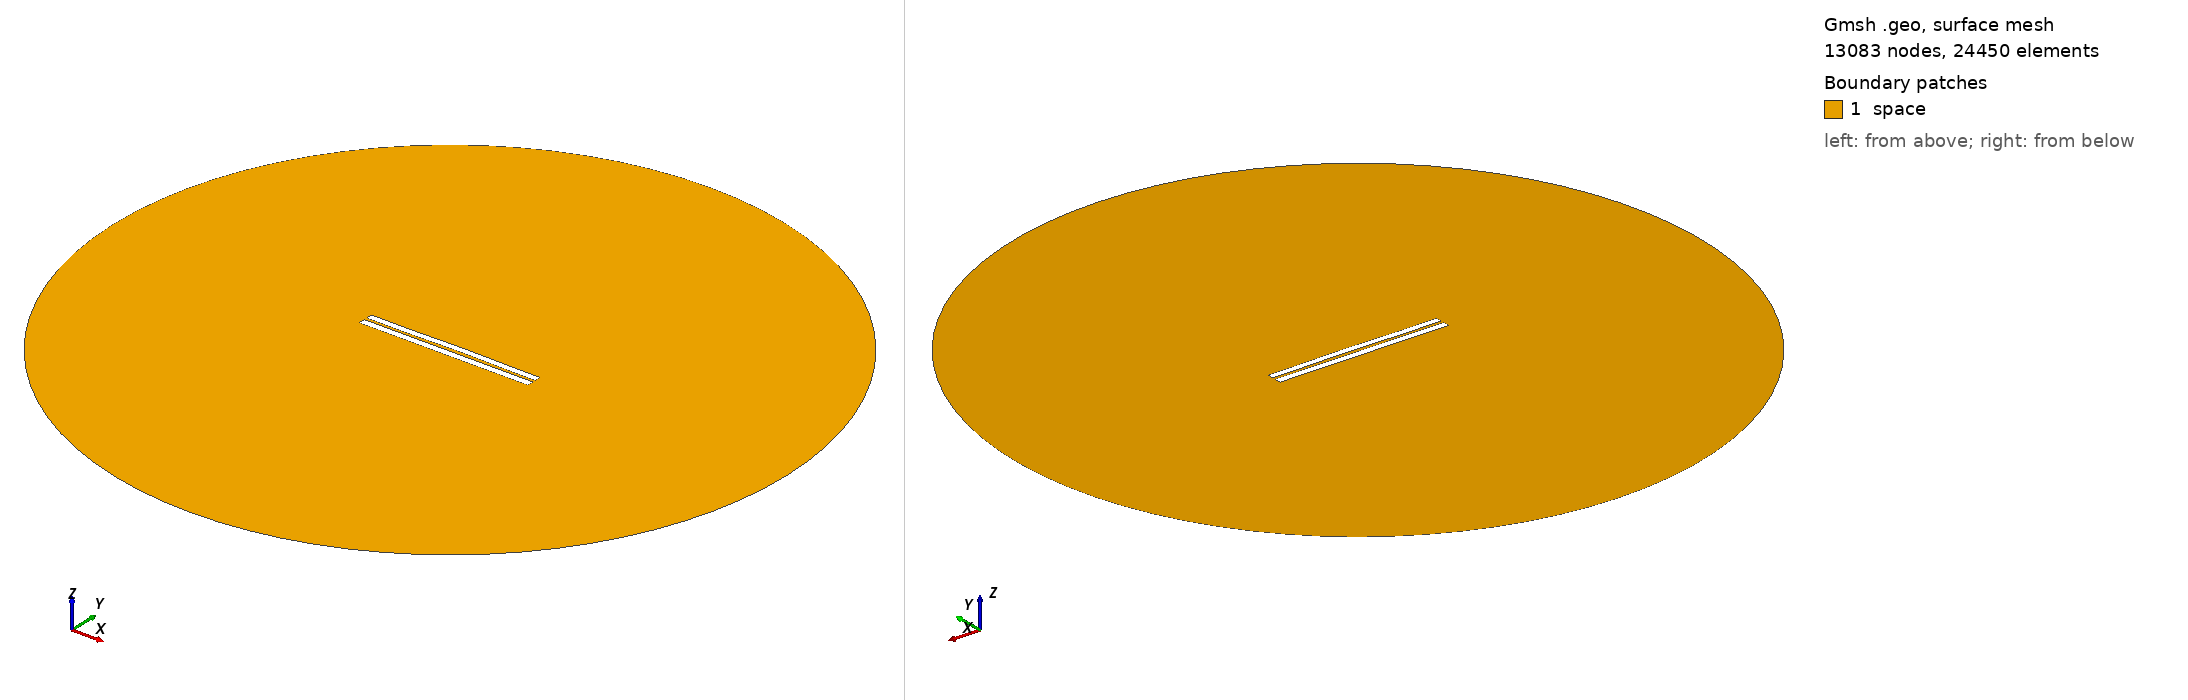

Gmsh geometry script, surface-meshed: 13083 nodes, 24450 surface elements. Boundary patches (legend numbers): 1 space. Left view from above one corner, right view from below the opposite corner. Legend entries are the model's physical surfaces. The drawing asked Gmsh for element sizes between 1% and 20% of the model's largest extent; the script's own settings can give other sizes.

=== 3607.geo (drawn) ===
//---------------------------------------
// Geometry kernel
//---------------------------------------

SetFactory("OpenCASCADE");



//---------------------------------------
// Parameters of the geometry
//---------------------------------------

// Overetch of the upper plate
overetch = 0.125;

// Distance between the plates
distance = 1.5;

// Discretization over the x axis (for the deformation)
nx = 50; 

// Length of the plate
L = 100 - overetch; 

// Number of modes
n = 4; 

// 1st mode coefficient
coeff(1) = 0.07499999999999998;
beta(1) = 0.596864 * 3.1415926535 / L;

// 2nd mode coefficient
coeff(2) = 0.15;
beta(2) = 1.49418 * 3.1415926535 / L;

// 3rd mode coefficient
coeff(3) = -0.075;
beta(3) = 2.50025 * 3.1415926535 / L;

// 4th mode coefficient
coeff(4) = -0.075;
beta(4) = 3.49999 * 3.1415926535 / L;



//---------------------------------------
// Upper plate (deformed rectangle)
//---------------------------------------

// Coordiantes of the upper plate
xmin = -50;
xmax = 50 - overetch;

// Height of the upper plate
yheight = 4 - 2 * overetch;

// Indexes of the points
UpperID[] = {};
LowerID[] = {};
LeftID[] = {};
RightID[] = {};

// Point index
p = 1;

// Horizontal edges
For i In {1:nx}
    x = xmin + (i-1)*(xmax - xmin)/(nx-1);

    y_bottom = distance / 2 + overetch;
    For j In {1:n}
        C = (Cosh(beta(j)*L) + Cos(beta(j)*L)) / (Sinh(beta(j)*L) + Sin(beta(j)*L));
        y_bottom  = y_bottom + coeff(j) * (Cosh(beta(j)*(x+50)) - Cos(beta(j)*(x+50)) - C * (Sinh(beta(j)*(x+50)) - Sin(beta(j)*(x+50))));
    EndFor

    y_top = y_bottom + yheight;

    Point(p) = {x, y_top, 0, 1.0};
    UpperID[i] = p;
    p = p + 1;

    Point(p) = {x, y_bottom, 0, 1.0};
    LowerID[i] = p;
    p = p + 1;
EndFor

// Create point lists
UpperPts[] = {}; LowerPts[] = {};
For i In {1:nx}
  UpperPts[] += {UpperID[i]};
  LowerPts[] += {LowerID[i]};
EndFor

// Build splines
Spline(1) = {UpperPts[]};
Spline(2) = {LowerPts[]};
Line(3) = {LowerPts[nx-1], UpperPts[nx-1]};
Line(4) = {LowerPts[0], UpperPts[0]};

// Build the plane surface
Curve Loop(1) = {2, 3, -1, -4};
Plane Surface(1) = {1};



//---------------------------------------
// Lower plate (rectangle)
//---------------------------------------

// Vertices
Point(1001) = {-50, -1, 0, 1.0};
Point(1002) = { 50, -1, 0, 1.0};
Point(1003) = { 50,  -5, 0, 1.0};
Point(1004) = {-50,  -5, 0, 1.0};

// Edges
Line(5) = {1001, 1002};
Line(6) = {1002, 1003};
Line(7) = {1003, 1004};
Line(8) = {1004, 1001};

// Plane surface
Line Loop(2) = {5, 6, 7, 8};
Plane Surface(2) = {2}; 



//---------------------------------------
// Outer (fictious) boundary
//---------------------------------------

// Points
Point(1005) = {0, 0, 0};       // Center
Point(1006) = {200, 0, 0};     // Start point
Point(1007) = {0, 200, 0};     // 90 degrees
Point(1008) = {-200, 0, 0};    // 180 degrees
Point(1009) = {0, -200, 0};    // 270 degrees

// Circle arcs (each needs start, center, end)
Circle(9) = {1006, 1005, 1007};
Circle(10) = {1007, 1005, 1008};
Circle(11) = {1008, 1005, 1009};
Circle(12) = {1009, 1005, 1006};

// Plane surface for the entire domain
Curve Loop(3) = {9, 10, 11, 12};
Surface(3) = {3};

// Subtract the plates from the whole domain to obtain the actual domain where we want to solve the equations
BooleanDifference{ Surface{3}; Delete; }{ Surface{1}; Surface{2}; Delete; }




//---------------------------------------
// Transfinite Lines/Curves
//---------------------------------------

// Set the number of points on the boundaries
r = 7;

// Plates
Transfinite Curve {1, 2} = 50*r Using Progression 1;
Transfinite Curve {3, 4} = 2*r Using Progression 1;
Transfinite Line {5, 7} = 50*r Using Progression 1;
Transfinite Line {6, 8} = 2*r Using Progression 1;

// Outer boundary
Transfinite Line {9, 10, 11, 12} = 20 Using Progression 1;



//---------------------------------------
// Physical groups
//---------------------------------------                

// Physical curves (boundaries)
Physical Line("force_segment", 10) = {2};
Physical Line("upper_plate", 11) = {1, 3, 4};
Physical Line("lower_plate", 12) = {5, 6, 7, 8};
Physical Line("boundary", 20) = {9, 10, 11, 12};

// Physical Surfaces
Physical Surface("space", 30) = {3};



//---------------------------------------
// 6. Generate the Mesh
//---------------------------------------

// 2D mesh generation
Mesh 2;
